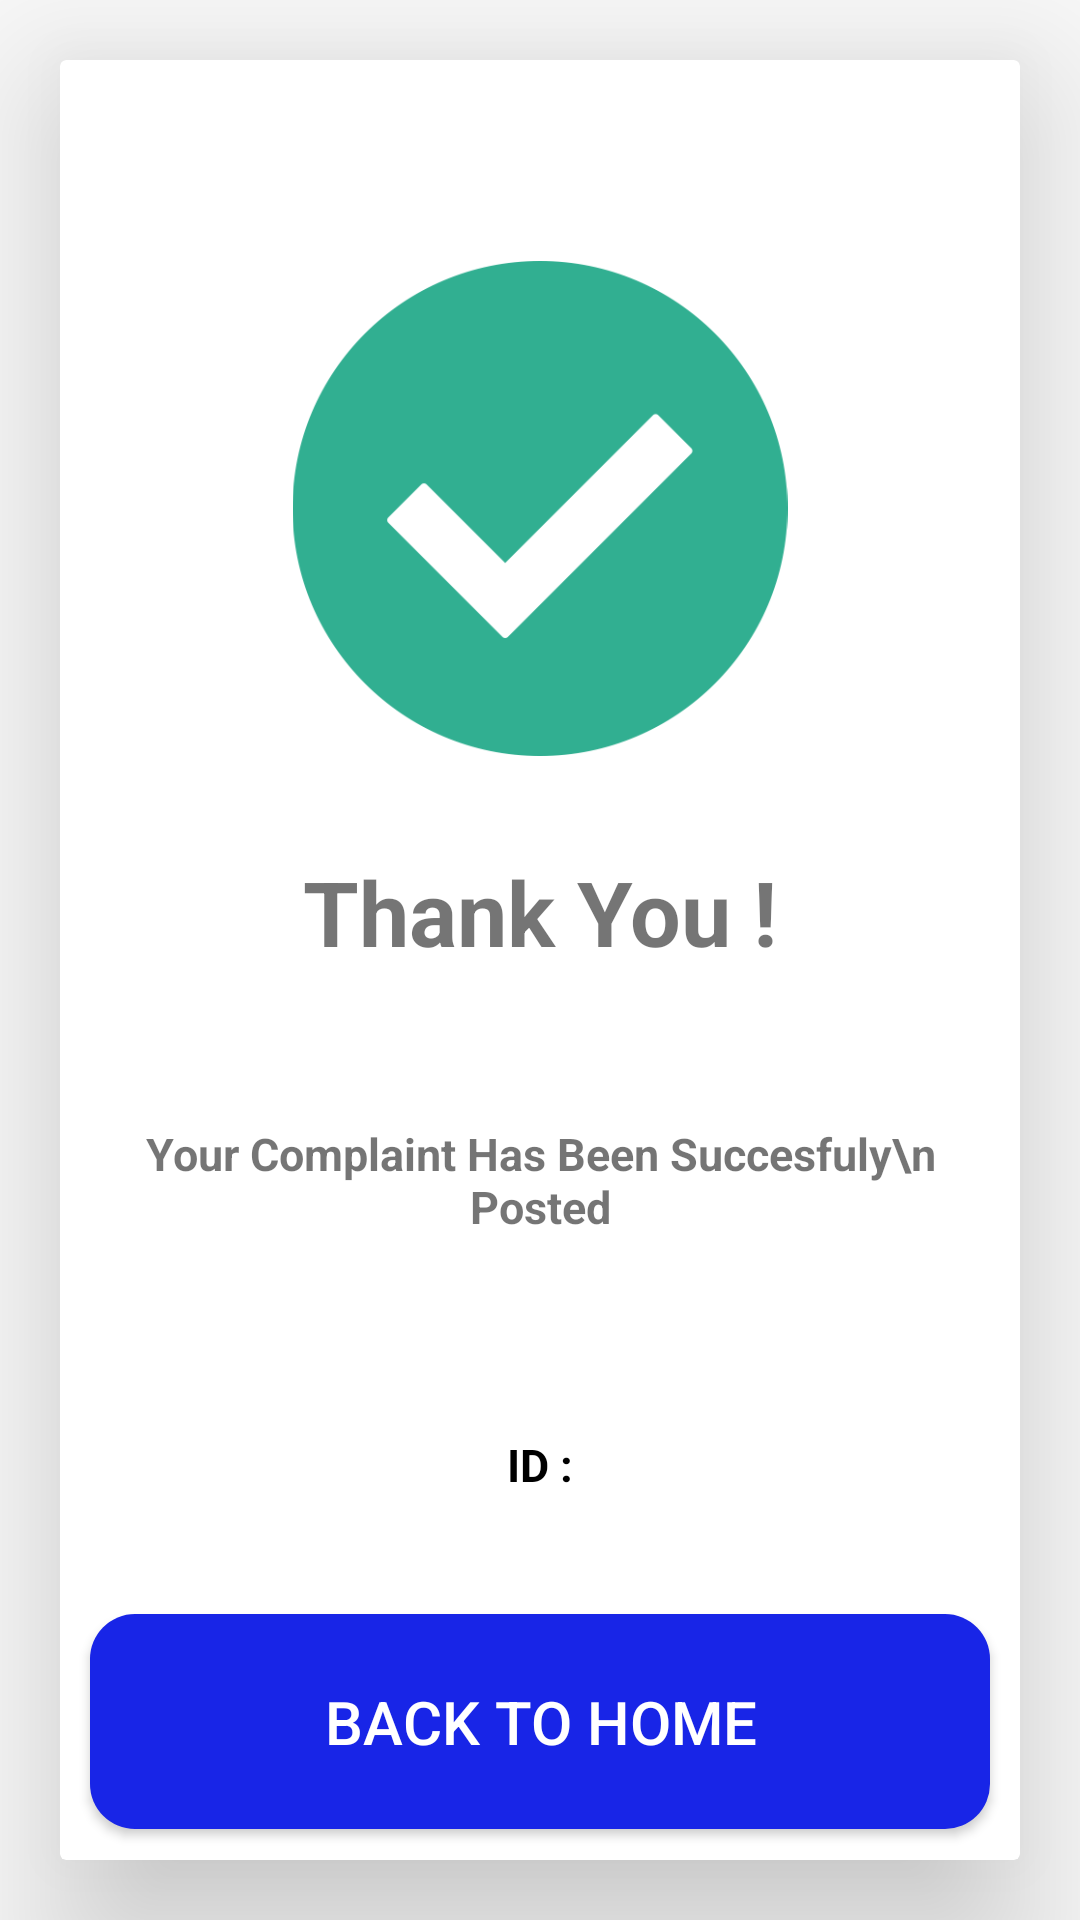

The Android layout XML behind this screen, and the referenced resources:
<!-- AndroidManifest.xml: application theme AppTheme -->
<!-- res/layout/activity_complaint_success_fully.xml -->
<?xml version="1.0" encoding="utf-8"?>
<RelativeLayout xmlns:android="http://schemas.android.com/apk/res/android"
    xmlns:app="http://schemas.android.com/apk/res-auto"
    xmlns:tools="http://schemas.android.com/tools"
    android:layout_width="match_parent"
    android:layout_height="match_parent"
    tools:context="dynamicdrillers.sih2018user.ComplaintSuccessFullyActivity">

    <android.support.v7.widget.CardView
        android:layout_width="match_parent"
        android:layout_height="match_parent"
        android:layout_margin="20dp"
        android:translationZ="30dp"
        android:elevation="100dp">

        <LinearLayout
            android:layout_marginTop="50dp"
            android:layout_width="match_parent"
            android:layout_height="match_parent"
            android:orientation="vertical">

            <ImageView
                android:layout_marginTop="10dp"
                android:layout_width="match_parent"
                android:layout_height="0dp"
                android:layout_weight="1."
                android:src="@drawable/successicon"
                android:padding="7dp"/>

            <TextView
                android:layout_width="match_parent"
                android:layout_height="0dp"
                android:layout_weight="0.5"
                android:text="Thank You !"
                android:gravity="center"
                android:textSize="30sp"
                android:textStyle="bold"
                android:padding="7dp"/>

            <TextView
                android:layout_width="match_parent"
                android:layout_height="0dp"
                android:layout_weight="0.5"
                android:text="Your Complaint Has Been Succesfuly\n Posted"
                android:gravity="center"
                android:textSize="15sp"
                android:textStyle="bold"
                android:padding="5dp"/>

            <TextView
                android:id="@+id/complaintid_success_textview"
                android:layout_width="match_parent"
                android:layout_height="0dp"
                android:layout_margin="5dp"
                android:layout_weight="0.5"
                android:gravity="center"
                android:padding="7dp"
                android:text="ID :"
                android:textColor="@android:color/black"
                android:textSize="15sp"
                android:textStyle="bold" />

            <Button
                android:id="@+id/back_to_home"
                android:layout_width="match_parent"
                android:layout_height="0dp"
                android:layout_weight="0.4"
                android:textColor="@android:color/white"
                android:text="Back To Home"
                android:background="@drawable/back_to_home"
                android:textSize="20sp"
                android:gravity="center"
                android:padding="7dp"
                android:layout_marginLeft="10dp"
                android:layout_marginRight="10dp"
                android:layout_marginBottom="10dp"/>



        </LinearLayout>

    </android.support.v7.widget.CardView>

</RelativeLayout>
<!-- resources referenced by this layout -->
<resources>
  <!-- drawable back_to_home (drawable) -->
  <?xml version="1.0" encoding="utf-8"?>
  <shape xmlns:android="http://schemas.android.com/apk/res/android">
  
      <corners
          android:radius="15dp" />
  
      <solid android:color="@color/colorPrimary"/>
  
  </shape>
  <!-- drawable successicon: png bitmap (drawable, 17876 bytes) -->
  <style name="AppTheme" parent="Theme.AppCompat.Light.NoActionBar">
          
          <item name="colorPrimary">@color/colorPrimary</item>
          <item name="colorPrimaryDark">@color/colorPrimaryDark</item>
          <item name="colorAccent">@color/colorAccent</item>
      </style>
  <color name="colorPrimary">#1825e7</color>
  <color name="colorPrimaryDark">#1a237e</color>
  <color name="colorAccent">#FF4081</color>
</resources>
